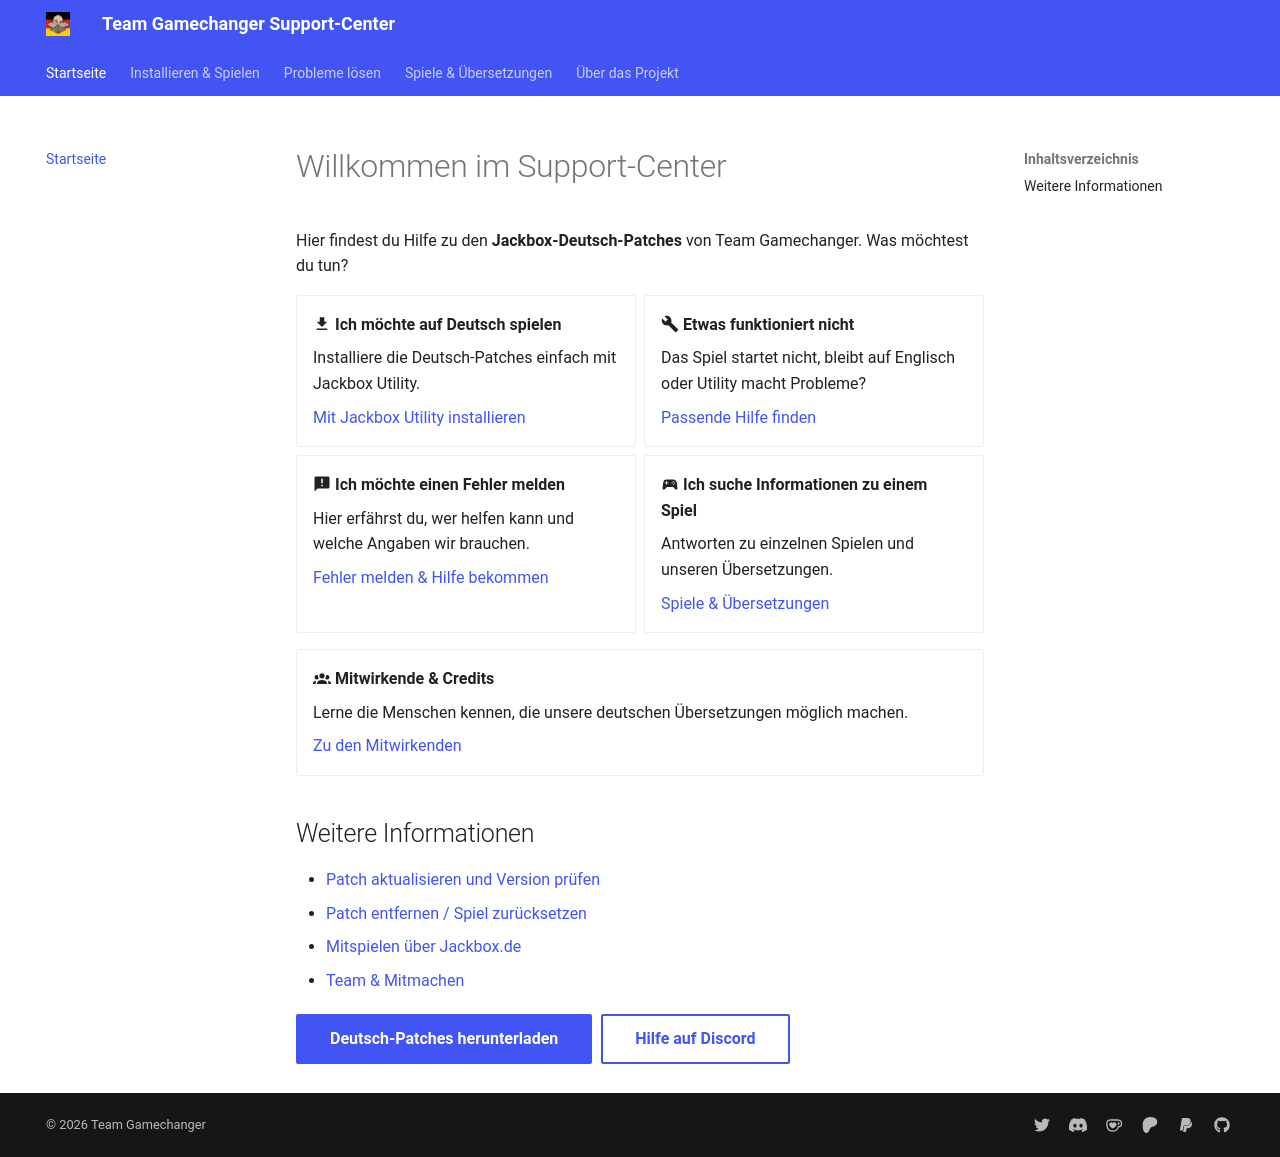

repository: Team-Gamechanger/Support-Center · page: index.html · generator: mkdocs

---
title: "Support-Center"
description: "Installiere die Jackbox-Deutsch-Patches, löse Probleme oder finde Hilfe zu deinem Spiel."
---

# Willkommen im Support-Center

Hier findest du Hilfe zu den **Jackbox-Deutsch-Patches** von Team Gamechanger. Was möchtest du tun?

<div class="grid cards" markdown>

-   :material-download: **Ich möchte auf Deutsch spielen**

    Installiere die Deutsch-Patches einfach mit Jackbox Utility.

    [Mit Jackbox Utility installieren](Installation/JackboxUtility.md)

-   :material-wrench: **Etwas funktioniert nicht**

    Das Spiel startet nicht, bleibt auf Englisch oder Utility macht Probleme?

    [Passende Hilfe finden](Problembehebung/index.md)

-   :material-message-alert: **Ich möchte einen Fehler melden**

    Hier erfährst du, wer helfen kann und welche Angaben wir brauchen.

    [Fehler melden & Hilfe bekommen](Wissenswertes/BugReport.md)

-   :material-controller: **Ich suche Informationen zu einem Spiel**

    Antworten zu einzelnen Spielen und unseren Übersetzungen.

    [Spiele & Übersetzungen](Spiele/index.md)

</div>

<div class="grid cards" markdown>

-   :material-account-group: **Mitwirkende & Credits**

    Lerne die Menschen kennen, die unsere deutschen Übersetzungen möglich machen.

    [Zu den Mitwirkenden](Wissenswertes/DasTeam.md)

</div>

## Weitere Informationen

- [Patch aktualisieren und Version prüfen](Installation/aktualisieren.md)
- [Patch entfernen / Spiel zurücksetzen](Deinstallation/index.md)
- [Mitspielen über Jackbox.de](Wissenswertes/JackboxDE.md)
- [Team & Mitmachen](Projekt/index.md)

[Deutsch-Patches herunterladen](https://jackboxpatch.de/downloads){ .md-button .md-button--primary }
[Hilfe auf Discord](https://discord.gg/vGcu9HWde4){ .md-button }
